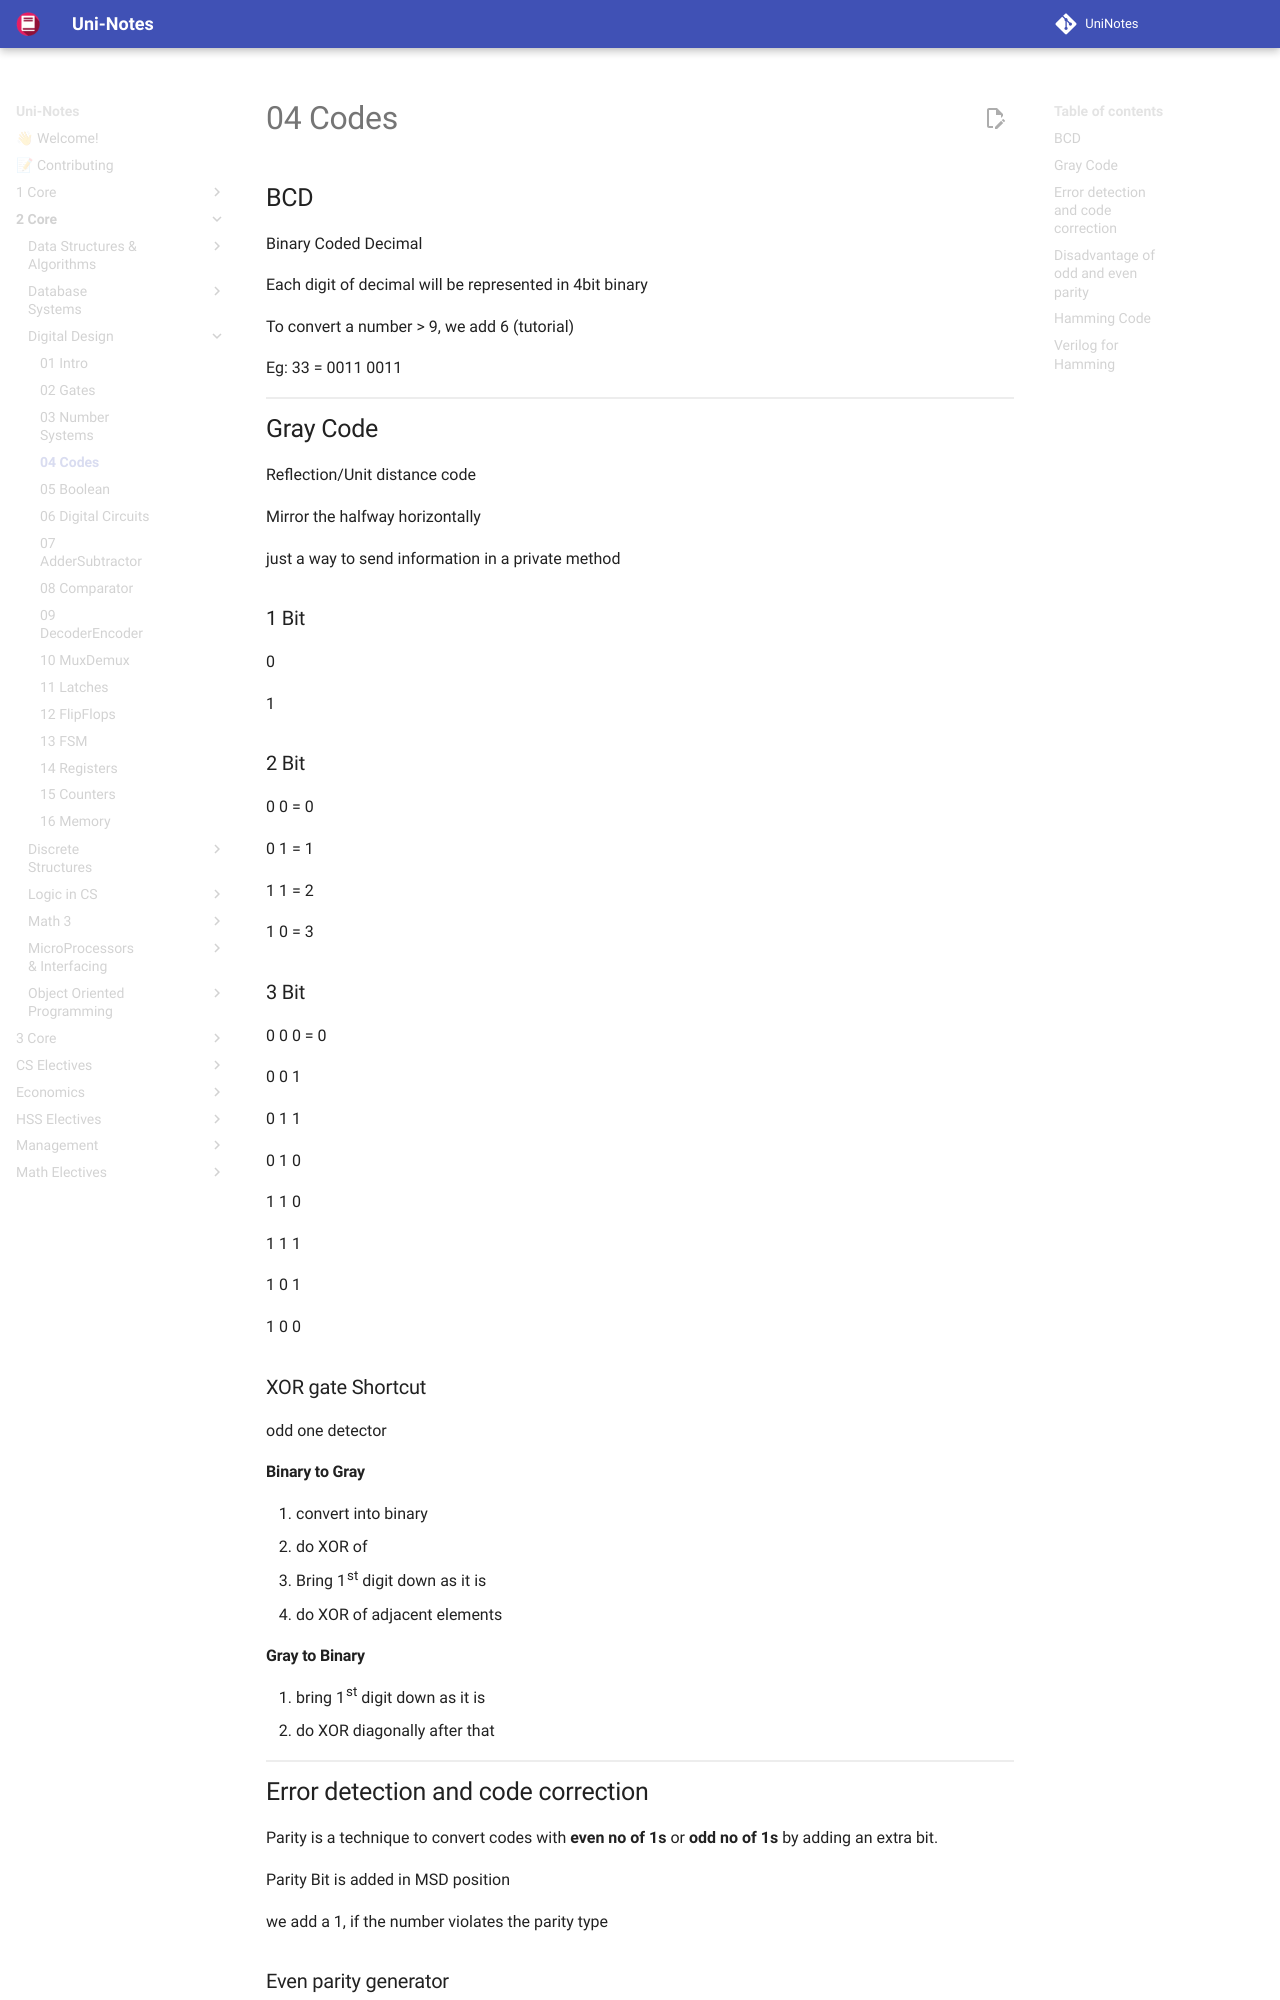

repository: uni-notes/uni-notes · page: 2_Core/Digital_Design/04_Codes/index.html · generator: mkdocs

## BCD

Binary Coded Decimal

Each digit of decimal will be represented in 4bit binary

To convert a number > 9, we add 6 (tutorial)

Eg: 33 = 0011 0011

## Gray Code

Reflection/Unit distance code

Mirror the halfway horizontally

just a way to send information in a private method

### 1 Bit

0

1

### 2 Bit

0 0 = 0

0 1 = 1

1 1 = 2

1 0 = 3

### 3 Bit

0 0 0 = 0

0 0 1

0 1 1

0 1 0

1 1 0

1 1 1

1 0 1

1 0 0

### XOR gate Shortcut

odd one detector

#### Binary to Gray

1. convert into binary
2. do XOR of
   1. Bring 1st digit down as it is
   2. do XOR of adjacent elements

#### Gray to Binary

1. bring 1st digit down as it is
2. do XOR diagonally after that

## Error detection and code correction

Parity is a technique to convert codes with **even no of 1s** or **odd no of 1s** by adding an extra bit.

Parity Bit is added in MSD position

we add a 1, if the number violates the parity type
